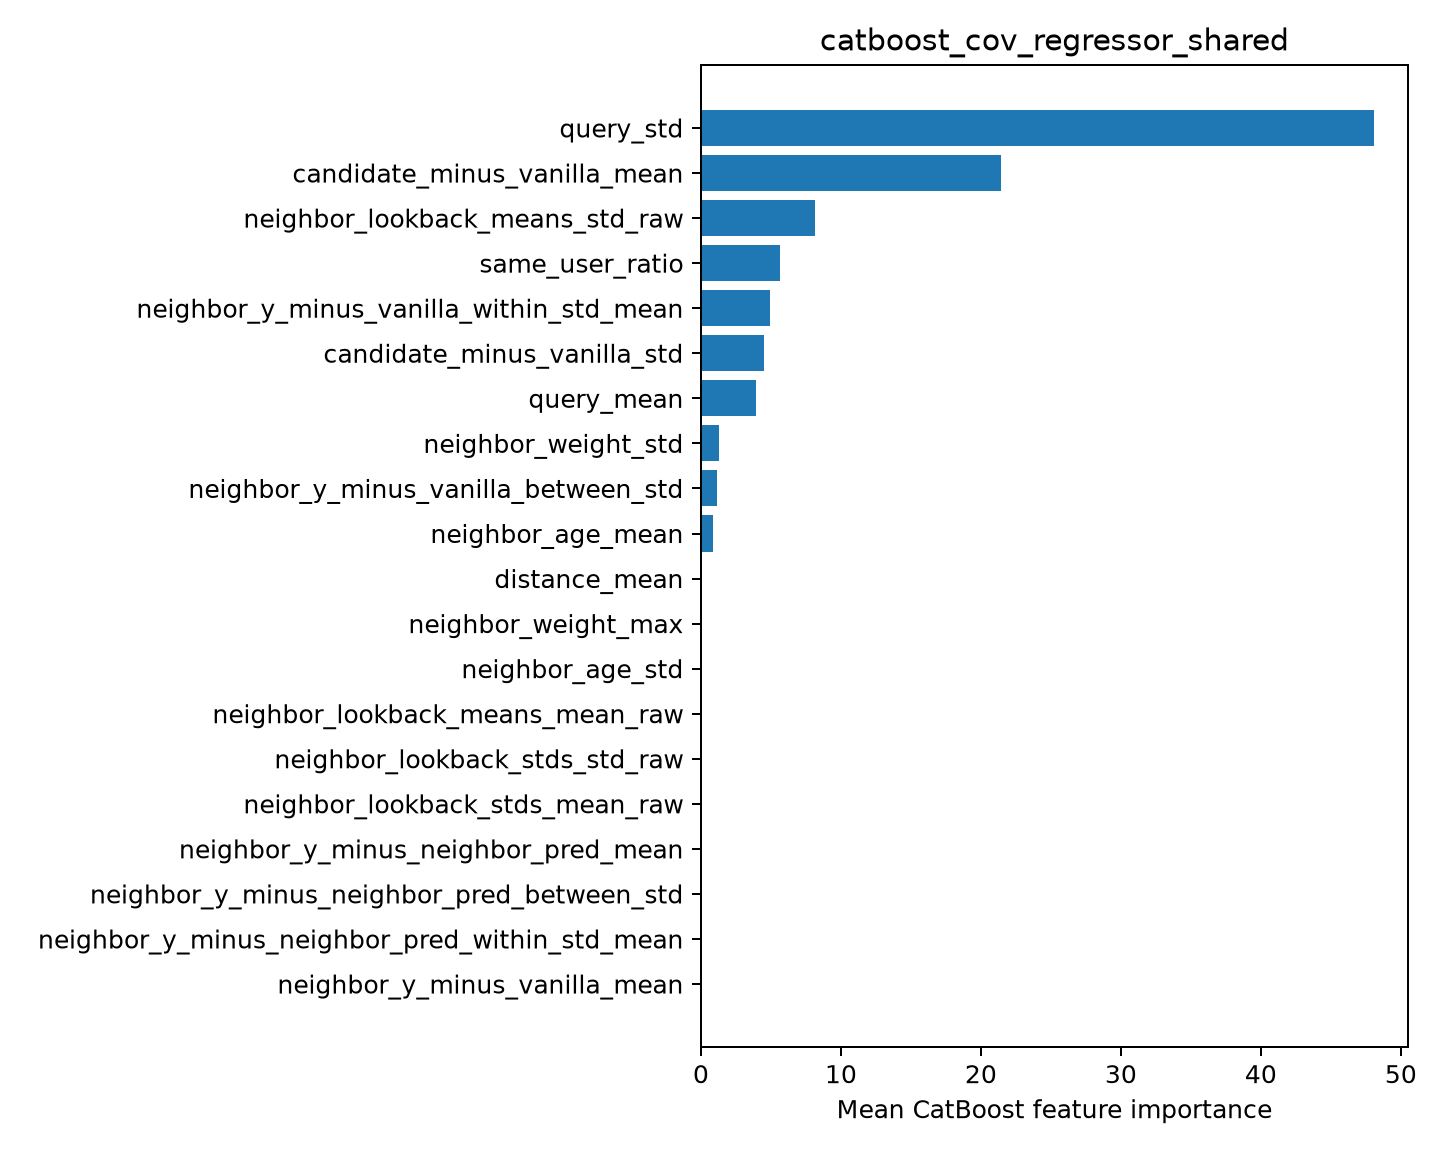

The table this chart was drawn from, first rows:
feature, importance
query_std, 48.09
candidate_minus_vanilla_mean, 21.45
neighbor_lookback_means_std_raw, 8.166
same_user_ratio, 5.666
neighbor_y_minus_vanilla_within_std_mean, 4.951
candidate_minus_vanilla_std, 4.514
query_mean, 3.9
neighbor_weight_std, 1.27
neighbor_y_minus_vanilla_between_std, 1.12
neighbor_age_mean, 0.8698
distance_mean, 0.0
neighbor_weight_max, 0.0
neighbor_age_std, 0.0
neighbor_lookback_means_mean_raw, 0.0
neighbor_lookback_stds_std_raw, 0.0
neighbor_lookback_stds_mean_raw, 0.0
neighbor_y_minus_neighbor_pred_mean, 0.0
neighbor_y_minus_neighbor_pred_between_s…, 0.0
neighbor_y_minus_neighbor_pred_within_st…, 0.0
neighbor_y_minus_vanilla_mean, 0.0
